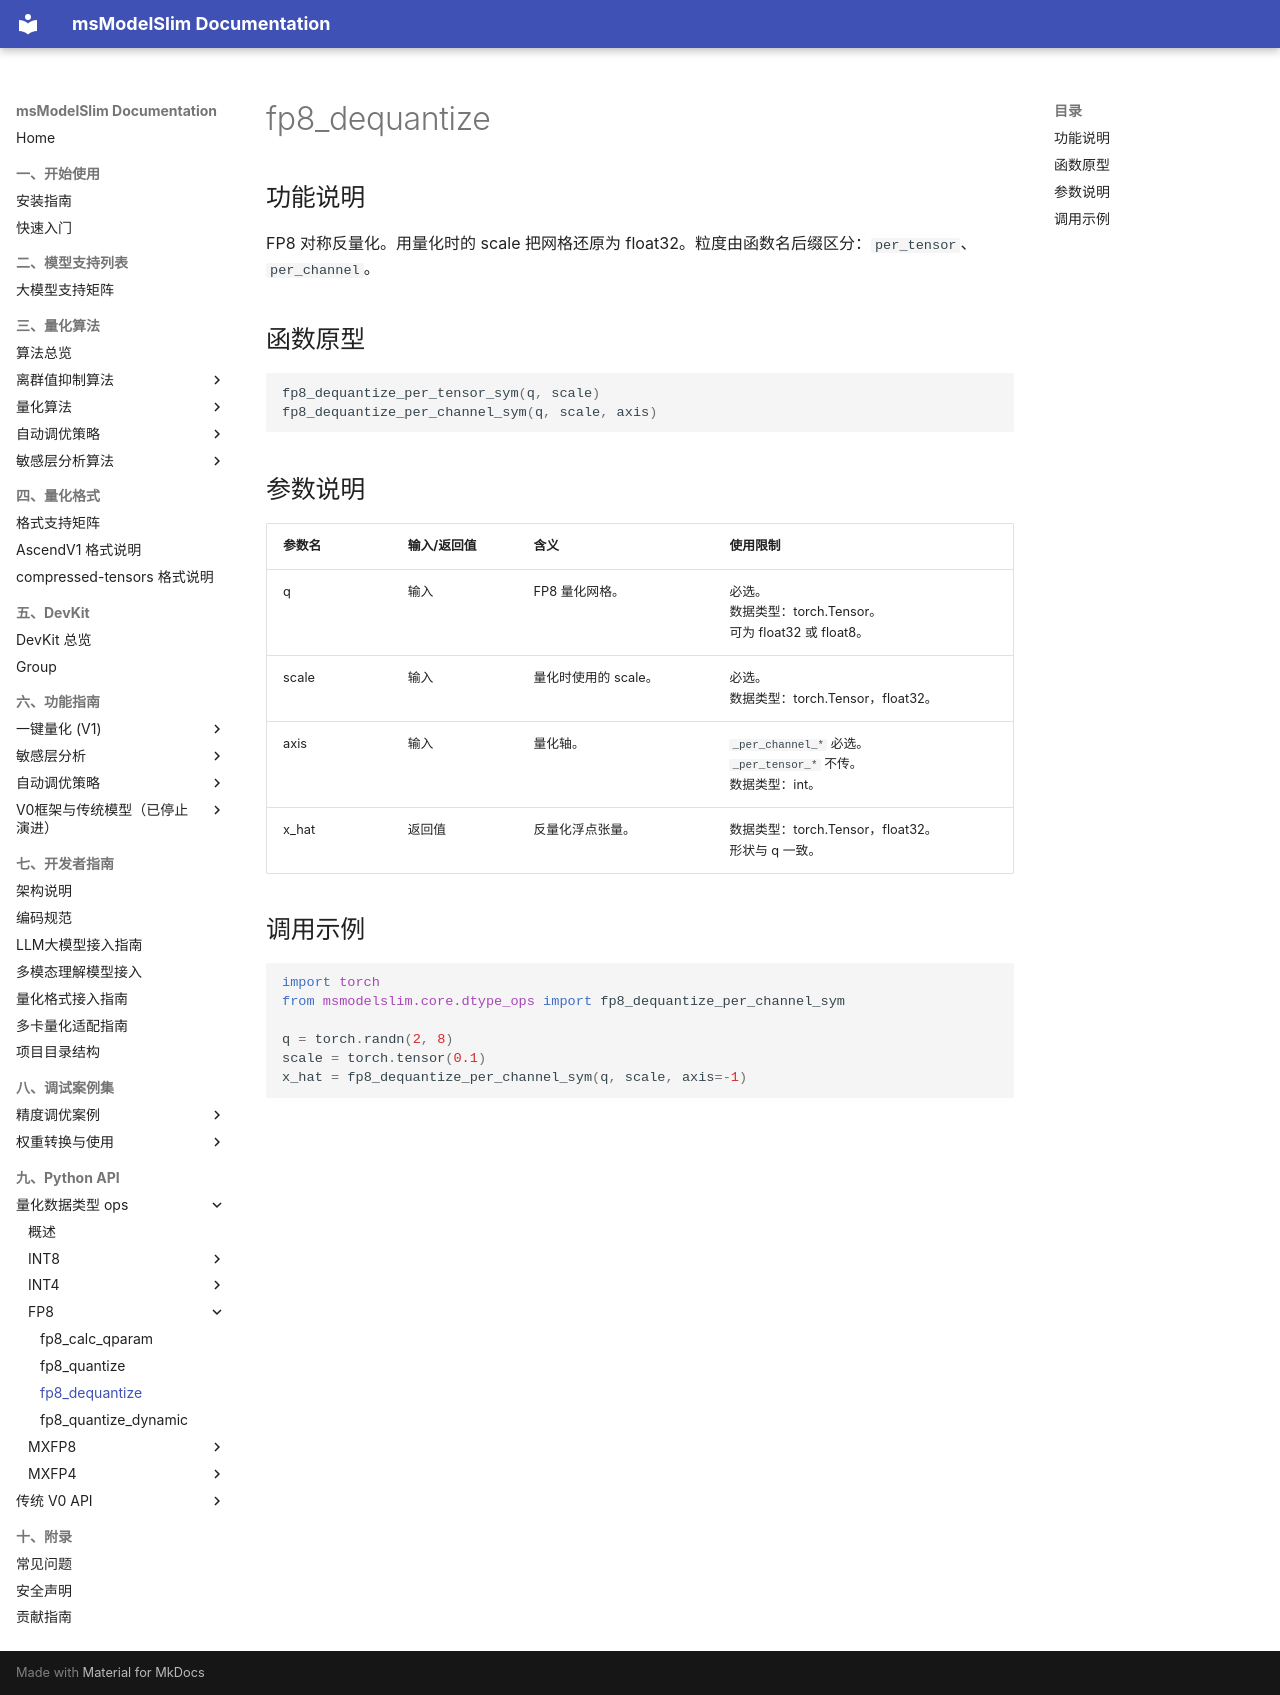

repository: Ascend/msmodelslim · page: zh/api_reference/python_api/dtype_ops/fp8_dequantize/index.html · generator: mkdocs

# fp8_dequantize

## 功能说明

FP8 对称反量化。用量化时的 scale 把网格还原为 float32。粒度由函数名后缀区分：`per_tensor`、`per_channel`。

## 函数原型

```python
fp8_dequantize_per_tensor_sym(q, scale)
fp8_dequantize_per_channel_sym(q, scale, axis)
```

## 参数说明

| 参数名 | 输入/返回值 | 含义 | 使用限制 |
| ------ | ------ | ------ | ------ |
| q | 输入 | FP8 量化网格。 | 必选。<br>数据类型：torch.Tensor。<br>可为 float32 或 float8。 |
| scale | 输入 | 量化时使用的 scale。 | 必选。<br>数据类型：torch.Tensor，float32。 |
| axis | 输入 | 量化轴。 | `_per_channel_*` 必选。<br>`_per_tensor_*` 不传。<br>数据类型：int。 |
| x_hat | 返回值 | 反量化浮点张量。 | 数据类型：torch.Tensor，float32。<br>形状与 q 一致。 |

## 调用示例

```python
import torch
from msmodelslim.core.dtype_ops import fp8_dequantize_per_channel_sym

q = torch.randn(2, 8)
scale = torch.tensor(0.1)
x_hat = fp8_dequantize_per_channel_sym(q, scale, axis=-1)
```
